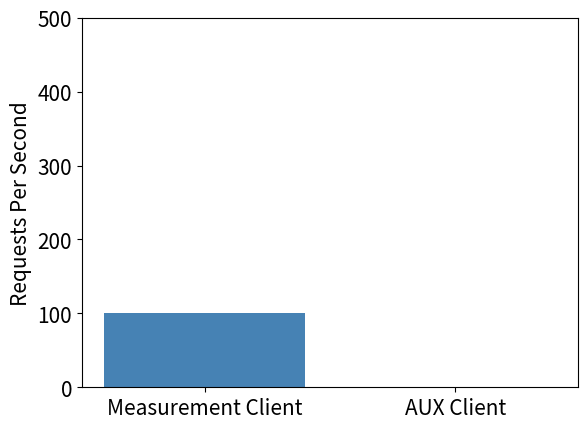

Write the Python code that produced this figure. (Note: this script raises an exception after producing the figure.)
import matplotlib.pyplot as plt
import numpy as np

figurePath = "Presentation Images/"

x_positions = ["Measurement Client", "AUX Client"]

measHeights = [100, 300, 500]
width = 0.8

colors = ['steelblue', 'orange']

plt.gcf().set_size_inches(1, 0.5)
plt.rcParams.update({'font.size': 15})
plt.figure()

plt.bar([1, 2], [100, 0], width, color=colors)
plt.ylim(0, 500)
plt.xticks(np.array([1, 2]), x_positions)
plt.ylabel("Requests Per Second")
plt.savefig(figurePath + "First Step.png", bbox_inches='tight')
plt.figure()

plt.bar([1, 2], [200, 0], width, color=colors)
plt.ylim(0, 500)
plt.xticks(np.array([1, 2]), x_positions)
plt.ylabel("Requests Per Second")
plt.savefig(figurePath + "Second Step.png", bbox_inches='tight')
plt.figure()

plt.bar([1, 2], [500, 0], width, color=colors)
plt.ylim(0, 500)
plt.xticks(np.array([1, 2]), x_positions)
plt.ylabel("Requests Per Second")
plt.savefig(figurePath + "Fifth Step.png", bbox_inches='tight')
plt.figure()

plt.bar([1, 2], [100, 500], width, color=colors)
plt.ylim(0, 500)
plt.xticks(np.array([1, 2]), x_positions)
plt.ylabel("Requests Per Second")
plt.savefig(figurePath + "Sixth Step.png", bbox_inches='tight')
plt.figure()

plt.bar([1, 2], [300, 500], width, color=colors)
plt.ylim(0, 500)
plt.xticks(np.array([1, 2]), x_positions)
plt.ylabel("Requests Per Second")
plt.savefig(figurePath + "Eighth Step.png", bbox_inches='tight')
plt.figure()

plt.bar([1, 2], [500, 500], width, color=colors)
plt.ylim(0, 500)
plt.xticks(np.array([1, 2]), x_positions)
plt.ylabel("Requests Per Second")
plt.savefig(figurePath + "Tenth Step.png", bbox_inches='tight')
plt.figure()


plt.gcf().set_size_inches(33, 10)
plt.rcParams.update({'font.size': 30})

x_ints = []
for i in range(0, 16):
    x_ints.append(i)

heights = []
colors = []
names = []
for i in x_ints:
    heights.append(500)
    colors.append("orange")
    names.append("AUX Client " + str(i))
colors[0] = 'steelblue'
names[0] = "Measurement Client"

print(names)

plt.bar(x_ints, heights, width, color=colors)
plt.ylim(0, 500)
# plt.xticks(np.array(list(map(lambda x: x-.5, x_ints))), names, rotation = -90)
plt.xticks(np.array(x_ints), names, rotation = 90)
plt.ylabel("Requests Per Second")
plt.savefig(figurePath + "Final Step.png", bbox_inches='tight', pad_inches = 0.1)
plt.figure()